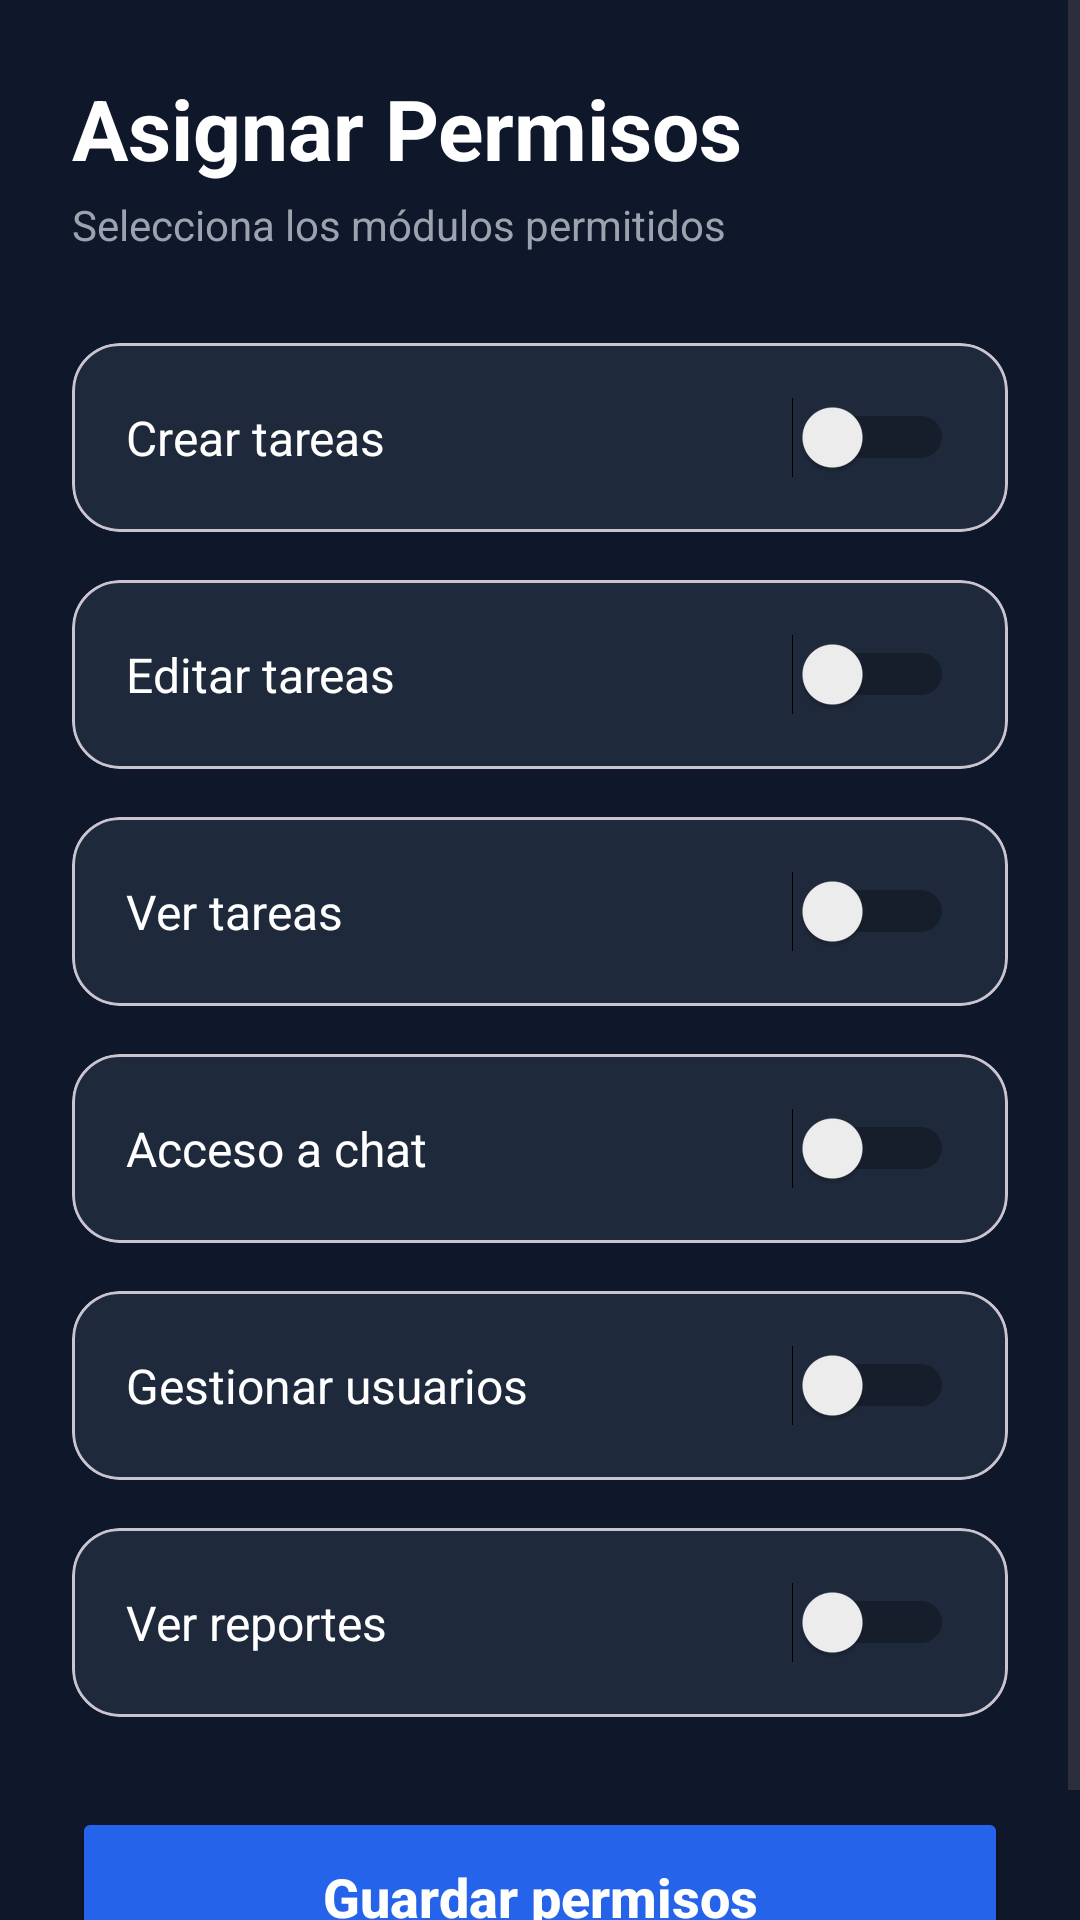

This screen was rendered from an Android layout file. Write that file and the resources it references.
<!-- AndroidManifest.xml: application theme Theme.TASKPRO -->
<!-- res/layout/fragment_permisos.xml -->
<?xml version="1.0" encoding="utf-8"?>
<ScrollView xmlns:android="http://schemas.android.com/apk/res/android"
    xmlns:app="http://schemas.android.com/apk/res-auto"
    android:layout_width="match_parent"
    android:layout_height="match_parent"
    android:background="@color/Fondo_pantallas">

    <LinearLayout
        android:layout_width="match_parent"
        android:layout_height="wrap_content"
        android:orientation="vertical"
        android:padding="24dp">

        

        <TextView
            android:layout_width="wrap_content"
            android:layout_height="wrap_content"
            android:text="Asignar Permisos"
            android:textColor="@android:color/white"
            android:textSize="28sp"
            android:textStyle="bold" />

        <TextView
            android:layout_width="wrap_content"
            android:layout_height="wrap_content"
            android:text="Selecciona los módulos permitidos"
            android:textColor="#9CA3AF"
            android:textSize="14sp"
            android:layout_marginTop="4dp"
            android:layout_marginBottom="30dp" />

        

        <com.google.android.material.card.MaterialCardView
            android:layout_width="match_parent"
            android:layout_height="wrap_content"
            android:layout_marginBottom="16dp"
            app:cardBackgroundColor="#1E293B"
            app:cardCornerRadius="16dp">

            <LinearLayout
                android:layout_width="match_parent"
                android:layout_height="wrap_content"
                android:padding="18dp"
                android:gravity="center_vertical"
                android:orientation="horizontal">

                <TextView
                    android:layout_width="0dp"
                    android:layout_height="wrap_content"
                    android:layout_weight="1"
                    android:text="Crear tareas"
                    android:textColor="@android:color/white"
                    android:textSize="16sp" />

                <Switch
                    android:id="@+id/switch_crear_tareas"
                    android:layout_width="wrap_content"
                    android:layout_height="wrap_content"/>
            </LinearLayout>

        </com.google.android.material.card.MaterialCardView>

        

        <com.google.android.material.card.MaterialCardView
            android:layout_width="match_parent"
            android:layout_height="wrap_content"
            android:layout_marginBottom="16dp"
            app:cardBackgroundColor="#1E293B"
            app:cardCornerRadius="16dp">

            <LinearLayout
                android:layout_width="match_parent"
                android:layout_height="wrap_content"
                android:padding="18dp"
                android:gravity="center_vertical"
                android:orientation="horizontal">

                <TextView
                    android:layout_width="0dp"
                    android:layout_height="wrap_content"
                    android:layout_weight="1"
                    android:text="Editar tareas"
                    android:textColor="@android:color/white"
                    android:textSize="16sp" />

                <Switch
                    android:id="@+id/switch_editar_tareas"
                    android:layout_width="wrap_content"
                    android:layout_height="wrap_content"/>
            </LinearLayout>

        </com.google.android.material.card.MaterialCardView>

        

        <com.google.android.material.card.MaterialCardView
            android:layout_width="match_parent"
            android:layout_height="wrap_content"
            android:layout_marginBottom="16dp"
            app:cardBackgroundColor="#1E293B"
            app:cardCornerRadius="16dp">

            <LinearLayout
                android:layout_width="match_parent"
                android:layout_height="wrap_content"
                android:padding="18dp"
                android:gravity="center_vertical"
                android:orientation="horizontal">

                <TextView
                    android:layout_width="0dp"
                    android:layout_height="wrap_content"
                    android:layout_weight="1"
                    android:text="Ver tareas"
                    android:textColor="@android:color/white"
                    android:textSize="16sp" />

                <Switch
                    android:id="@+id/switch_ver_tareas"
                    android:layout_width="wrap_content"
                    android:layout_height="wrap_content"/>
            </LinearLayout>

        </com.google.android.material.card.MaterialCardView>

        

        <com.google.android.material.card.MaterialCardView
            android:layout_width="match_parent"
            android:layout_height="wrap_content"
            android:layout_marginBottom="16dp"
            app:cardBackgroundColor="#1E293B"
            app:cardCornerRadius="16dp">

            <LinearLayout
                android:layout_width="match_parent"
                android:layout_height="wrap_content"
                android:padding="18dp"
                android:gravity="center_vertical"
                android:orientation="horizontal">

                <TextView
                    android:layout_width="0dp"
                    android:layout_height="wrap_content"
                    android:layout_weight="1"
                    android:text="Acceso a chat"
                    android:textColor="@android:color/white"
                    android:textSize="16sp" />

                <Switch
                    android:id="@+id/switch_chat"
                    android:layout_width="wrap_content"
                    android:layout_height="wrap_content"/>
            </LinearLayout>

        </com.google.android.material.card.MaterialCardView>

        

        <com.google.android.material.card.MaterialCardView
            android:layout_width="match_parent"
            android:layout_height="wrap_content"
            android:layout_marginBottom="16dp"
            app:cardBackgroundColor="#1E293B"
            app:cardCornerRadius="16dp">

            <LinearLayout
                android:layout_width="match_parent"
                android:layout_height="wrap_content"
                android:padding="18dp"
                android:gravity="center_vertical"
                android:orientation="horizontal">

                <TextView
                    android:layout_width="0dp"
                    android:layout_height="wrap_content"
                    android:layout_weight="1"
                    android:text="Gestionar usuarios"
                    android:textColor="@android:color/white"
                    android:textSize="16sp" />

                <Switch
                    android:id="@+id/switch_usuarios"
                    android:layout_width="wrap_content"
                    android:layout_height="wrap_content"/>
            </LinearLayout>

        </com.google.android.material.card.MaterialCardView>

        

        <com.google.android.material.card.MaterialCardView
            android:layout_width="match_parent"
            android:layout_height="wrap_content"
            android:layout_marginBottom="30dp"
            app:cardBackgroundColor="#1E293B"
            app:cardCornerRadius="16dp">

            <LinearLayout
                android:layout_width="match_parent"
                android:layout_height="wrap_content"
                android:padding="18dp"
                android:gravity="center_vertical"
                android:orientation="horizontal">

                <TextView
                    android:layout_width="0dp"
                    android:layout_height="wrap_content"
                    android:layout_weight="1"
                    android:text="Ver reportes"
                    android:textColor="@android:color/white"
                    android:textSize="16sp" />

                <Switch
                    android:id="@+id/switch_reportes"
                    android:layout_width="wrap_content"
                    android:layout_height="wrap_content"/>
            </LinearLayout>

        </com.google.android.material.card.MaterialCardView>

        

        <Button
            android:id="@+id/btn_guardar_permisos"
            android:layout_width="match_parent"
            android:layout_height="60dp"
            android:text="Guardar permisos"
            android:textAllCaps="false"
            android:textStyle="bold"
            android:textSize="18sp"
            android:textColor="@android:color/white"
            android:backgroundTint="#2563EB"/>

    </LinearLayout>

</ScrollView>
<!-- resources referenced by this layout -->
<resources>
  <color name="Fondo_pantallas">#0f172a</color>
  <style name="Theme.TASKPRO" parent="Base.Theme.TASKPRO" />
  <style name="Base.Theme.TASKPRO" parent="Theme.Material3.DayNight.NoActionBar">
          
          
      </style>
</resources>
